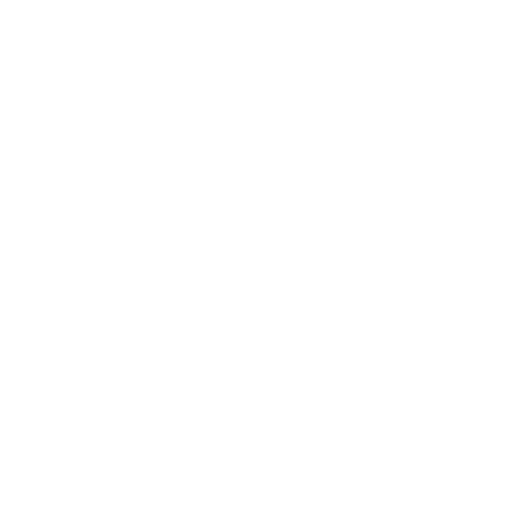
t = 0.00 s
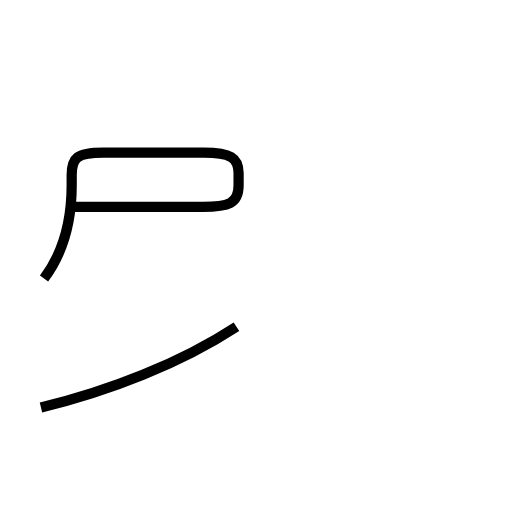
t = 2.07 s
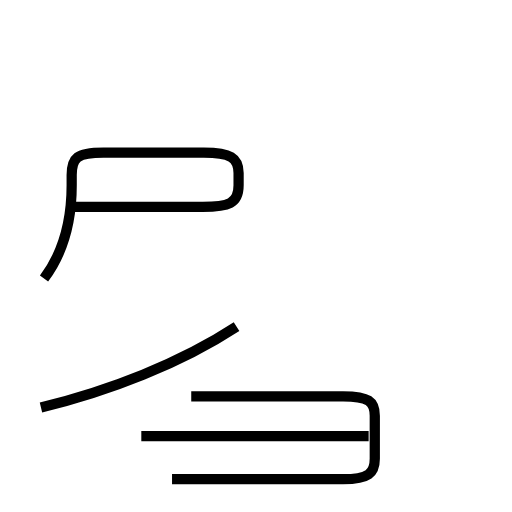
t = 4.06 s
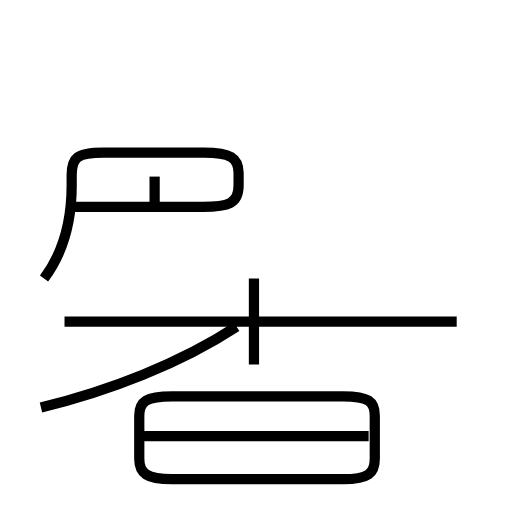
t = 5.99 s
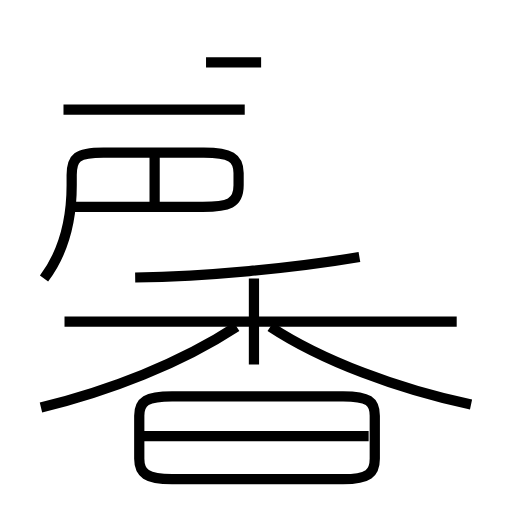
t = 8.05 s
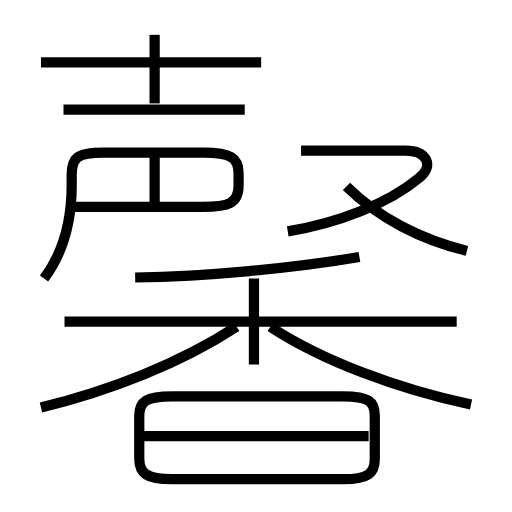
t = 10.00 s

The animated SVG that drew these frames (rendered in a browser with its animation timeline set to each time). Animation: 15 SMIL elements (animate=15); frames cover the first 10.00 s.

<?xml version='1.0' encoding='utf-8'?>
<svg viewBox="0.0 -6.0 50.0 50.0" version="1.1" xmlns="http://www.w3.org/2000/svg"><rect x="-1000" y="-1000" width="2000" height="2000" stroke="white" fill="white" /><g style="fill:none;stroke:#000000;stroke-width:1"><path d="M 4.3 -16.8 C 6.1 -19.2 7.0 -22.1 7.0 -25.9 L 7.0 -26.9 C 7.0 -28.6 7.5 -29.1 10.1 -29.1 L 19.9 -29.1 C 22.5 -29.1 23.3 -28.6 23.3 -27.1 L 23.3 -25.9 C 23.3 -24.1 22.3 -23.8 19.8 -23.8 L 7.0 -23.8 " transform="translate(0.0 38.0)" stroke-dasharray="48.28116220054188" stroke-dashoffset="48.28116220054188"><animate attributeName="stroke-dashoffset" from="48.28116220054188" to="0" dur="1.4484348660162563s" begin="0s; anim_end.end" fill="freeze" id="anim0" /></path><path d="M 4.0 -4.2 C 10.6 -5.8 17.6 -8.5 23.1 -12.1 " transform="translate(0.0 38.0)" stroke-dasharray="20.764464426719584" stroke-dashoffset="20.764464426719584"><animate attributeName="stroke-dashoffset" from="20.764464426719584" to="0" dur="0.6229339328015875s" begin="anim0.end" fill="freeze" id="anim1" /></path><path d="M 36.0 -1.4 L 13.8 -1.4 " transform="translate(0.0 38.0)" stroke-dasharray="22.2" stroke-dashoffset="22.2"><animate attributeName="stroke-dashoffset" from="22.2" to="0" dur="0.6659999999999999s" begin="anim1.end" fill="freeze" id="anim2" /></path><path d="M 16.8 2.8 L 33.5 2.8 C 36.0 2.8 36.6 2.2 36.6 0.8 L 36.6 -3.4 C 36.6 -4.8 36.0 -5.3 33.5 -5.3 L 16.8 -5.3 C 14.3 -5.3 13.6 -4.8 13.6 -3.4 L 13.6 0.8 C 13.6 2.2 14.3 2.8 16.8 2.8 Z " transform="translate(0.0 38.0)" stroke-dasharray="58.96611432194702" stroke-dashoffset="58.96611432194702"><animate attributeName="stroke-dashoffset" from="58.96611432194702" to="0" dur="1.7689834296584104s" begin="anim2.end" fill="freeze" id="anim3" /></path><path d="M 24.8 -8.4 L 24.8 -16.8 " transform="translate(0.0 38.0)" stroke-dasharray="8.4" stroke-dashoffset="8.4"><animate attributeName="stroke-dashoffset" from="8.4" to="0" dur="0.252s" begin="anim3.end" fill="freeze" id="anim4" /></path><path d="M 44.6 -12.6 L 6.3 -12.6 " transform="translate(0.0 38.0)" stroke-dasharray="38.300000000000004" stroke-dashoffset="38.300000000000004"><animate attributeName="stroke-dashoffset" from="38.300000000000004" to="0" dur="1.149s" begin="anim4.end" fill="freeze" id="anim5" /></path><path d="M 15.1 -24.1 L 15.1 -29.4 " transform="translate(0.0 38.0)" stroke-dasharray="5.299999999999997" stroke-dashoffset="5.299999999999997"><animate attributeName="stroke-dashoffset" from="5.299999999999997" to="0" dur="0.15899999999999992s" begin="anim5.end" fill="freeze" id="anim6" /></path><path d="M 13.2 -16.9 C 20.2 -17.0 28.6 -17.8 35.1 -18.9 " transform="translate(0.0 38.0)" stroke-dasharray="22.010209854344698" stroke-dashoffset="22.010209854344698"><animate attributeName="stroke-dashoffset" from="22.010209854344698" to="0" dur="0.6603062956303409s" begin="anim6.end" fill="freeze" id="anim7" /></path><path d="M 46.0 -4.5 C 38.9 -6.0 31.4 -8.8 26.4 -12.1 " transform="translate(0.0 38.0)" stroke-dasharray="21.13160542523288" stroke-dashoffset="21.13160542523288"><animate attributeName="stroke-dashoffset" from="21.13160542523288" to="0" dur="0.6339481627569864s" begin="anim7.end" fill="freeze" id="anim8" /></path><path d="M 23.9 -33.3 L 6.2 -33.3 " transform="translate(0.0 38.0)" stroke-dasharray="17.7" stroke-dashoffset="17.7"><animate attributeName="stroke-dashoffset" from="17.7" to="0" dur="0.5309999999999999s" begin="anim8.end" fill="freeze" id="anim9" /></path><path d="M 25.5 -37.9 L 4.0 -37.9 " transform="translate(0.0 38.0)" stroke-dasharray="21.5" stroke-dashoffset="21.5"><animate attributeName="stroke-dashoffset" from="21.5" to="0" dur="0.645s" begin="anim9.end" fill="freeze" id="anim10" /></path><path d="M 15.1 -33.9 L 15.1 -40.6 " transform="translate(0.0 38.0)" stroke-dasharray="6.700000000000003" stroke-dashoffset="6.700000000000003"><animate attributeName="stroke-dashoffset" from="6.700000000000003" to="0" dur="0.20100000000000007s" begin="anim10.end" fill="freeze" id="anim11" /></path><path d="M 28.1 -21.4 C 33.0 -22.2 37.9 -24.1 40.9 -26.6 C 42.5 -27.9 41.6 -29.3 39.6 -29.3 L 29.4 -29.3 " transform="translate(0.0 38.0)" stroke-dasharray="28.581497877875723" stroke-dashoffset="28.581497877875723"><animate attributeName="stroke-dashoffset" from="28.581497877875723" to="0" dur="0.8574449363362716s" begin="anim11.end" fill="freeze" id="anim12" /></path><path d="M 45.6 -19.5 C 39.8 -20.9 34.2 -24.2 31.3 -29.0 " transform="translate(0.0 38.0)" stroke-dasharray="17.602967115776984" stroke-dashoffset="17.602967115776984"><animate attributeName="stroke-dashoffset" from="17.602967115776984" to="0" dur="0.5280890134733095s" begin="anim12.end" fill="freeze" id="anim13" /></path><path d="M 28.5 -32.1 C 30.6 -33.4 31.8 -35.5 31.8 -37.2 C 31.8 -38.7 32.4 -39.2 34.2 -39.2 L 37.0 -39.2 C 39.1 -39.2 39.6 -38.6 39.6 -37.1 L 39.6 -35.0 C 39.6 -33.5 40.2 -33.0 42.5 -33.0 C 45.2 -33.0 46.1 -33.7 46.4 -36.1" transform="translate(0.0 38.0)" stroke-dasharray="28.658544798043533" stroke-dashoffset="28.658544798043533"><animate attributeName="stroke-dashoffset" from="28.658544798043533" to="0" dur="0.859756343941306s" begin="anim13.end" fill="freeze" id="anim_end" /></path></g></svg>
